Run: headless pygame with SDL's dummy video driver; simulated clock (each Clock.tick advances the game by its frame time, no real sleeping); random seed 0; keys injected as events and as key.get_pressed() state; mouse plan: one left click at the window centre at the start of phase 2, then a move to the lower-right quarter at the start of phase 3.
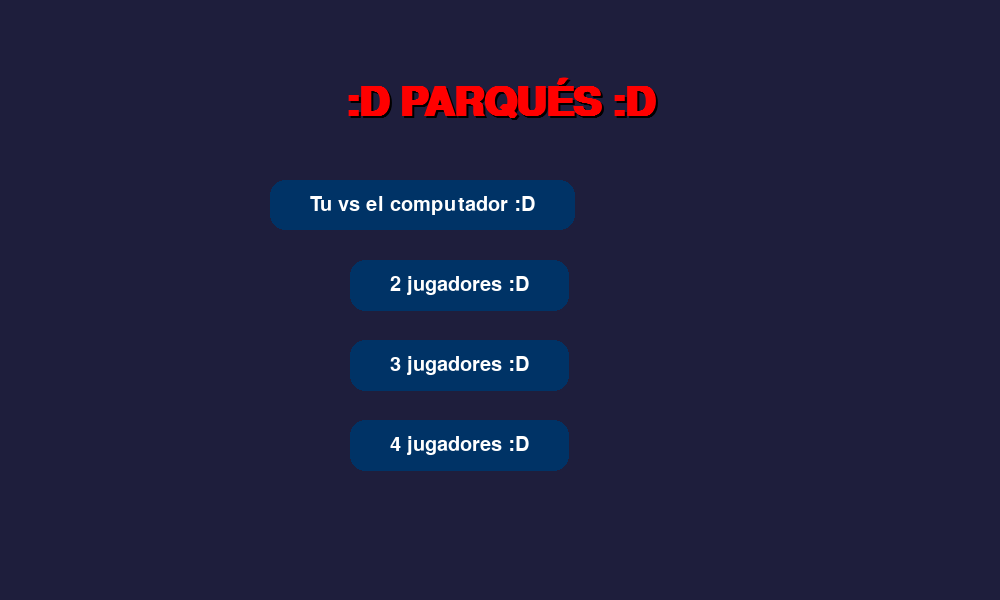
Frame 1 of 2 · flips 1–60 · no input
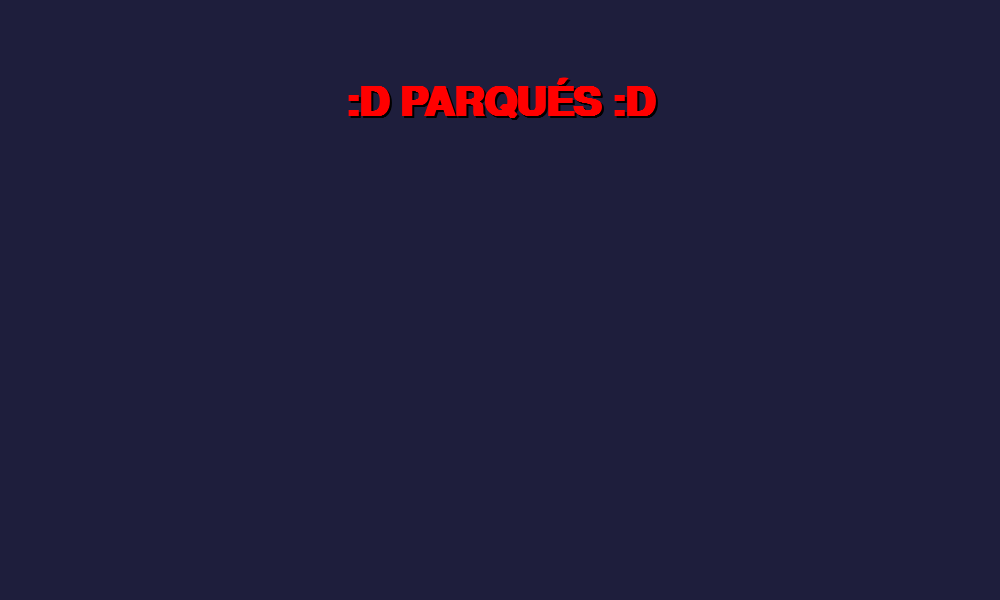
Frame 2 of 2 · flips 61–180 · clicked the window centre · tapped SPACE, RETURN · held RIGHT (→), D

The pygame program that drew these frames:

import pygame
pygame.init()

# portada
screen = pygame.display.set_mode((1000, 600))
pygame.display.set_caption("PARQUÉS :D")
clock = pygame.time.Clock()

# color
WHITE = (255, 255, 255)
NAVY = (0, 51, 102)
LIGHT_BLUE = (173, 216, 230)
HOVER_COLOR = (200, 200, 255)
BACKGROUND = (30, 30, 60)

# tipo de letras
title_font = pygame.font.SysFont("OCR A Extended", 60, bold=True)
button_font = pygame.font.SysFont("OCR A Extended", 30)

class Button:
    def __init__(self, text, num, comp, pos, bg=NAVY, padding_x=40, padding_y=15):
        self.text = text
        self.num = num
        self.comp = comp
        self.x, self.y = pos
        self.bg = bg
        self.padding_x = padding_x
        self.padding_y = padding_y

       
        self.text_surface = button_font.render(self.text, True, WHITE)
        text_width, text_height = self.text_surface.get_size()

        
        self.width = text_width + 2 * padding_x
        self.height = text_height + 2 * padding_y
        self.rect = pygame.Rect(self.x, self.y, self.width, self.height)

    def show(self):
        mouse_pos = pygame.mouse.get_pos()
        is_hovered = self.rect.collidepoint(mouse_pos)
        color = HOVER_COLOR if is_hovered else self.bg

        pygame.draw.rect(screen, color, self.rect, border_radius=15)

        text_rect = self.text_surface.get_rect(center=self.rect.center)
        screen.blit(self.text_surface, text_rect)

    def click(self, event):
        if event.type == pygame.MOUSEBUTTONDOWN:
            if pygame.mouse.get_pressed()[0]:
                if self.rect.collidepoint(pygame.mouse.get_pos()):
                    global n, withComputer
                    n = self.num
                    withComputer = self.comp
                    print(n, ",", withComputer)
                    pygame.quit()
                    mainGame()


def draw_title():
    # diseño de recuadro
    shadow = title_font.render(":D PARQUÉS :D", True, (0, 0, 0))
    shadow_rect = shadow.get_rect(center=(502, 102))
    screen.blit(shadow, shadow_rect)

    # titulo
    title = title_font.render(":D PARQUÉS :D", True, (255, 0, 0))
    title_rect = title.get_rect(center=(500, 100))
    screen.blit(title, title_rect)

def mainloop():
    while True:
        screen.fill(BACKGROUND)
        draw_title()

        for event in pygame.event.get():
            if event.type == pygame.QUIT:
                pygame.quit()
                return
            for button in buttons:
                button.click(event)

        for button in buttons:
            button.show()

        clock.tick(60)
        pygame.display.update()

# botones
buttons = [
    Button("Tu vs el computador :D", 2, True, (270, 180)),
    Button("2 jugadores :D", 2, False, (350, 260)),
    Button("3 jugadores :D", 3, False, (350, 340)),
    Button("4 jugadores :D", 4, False, (350, 420)),
]

mainloop()
